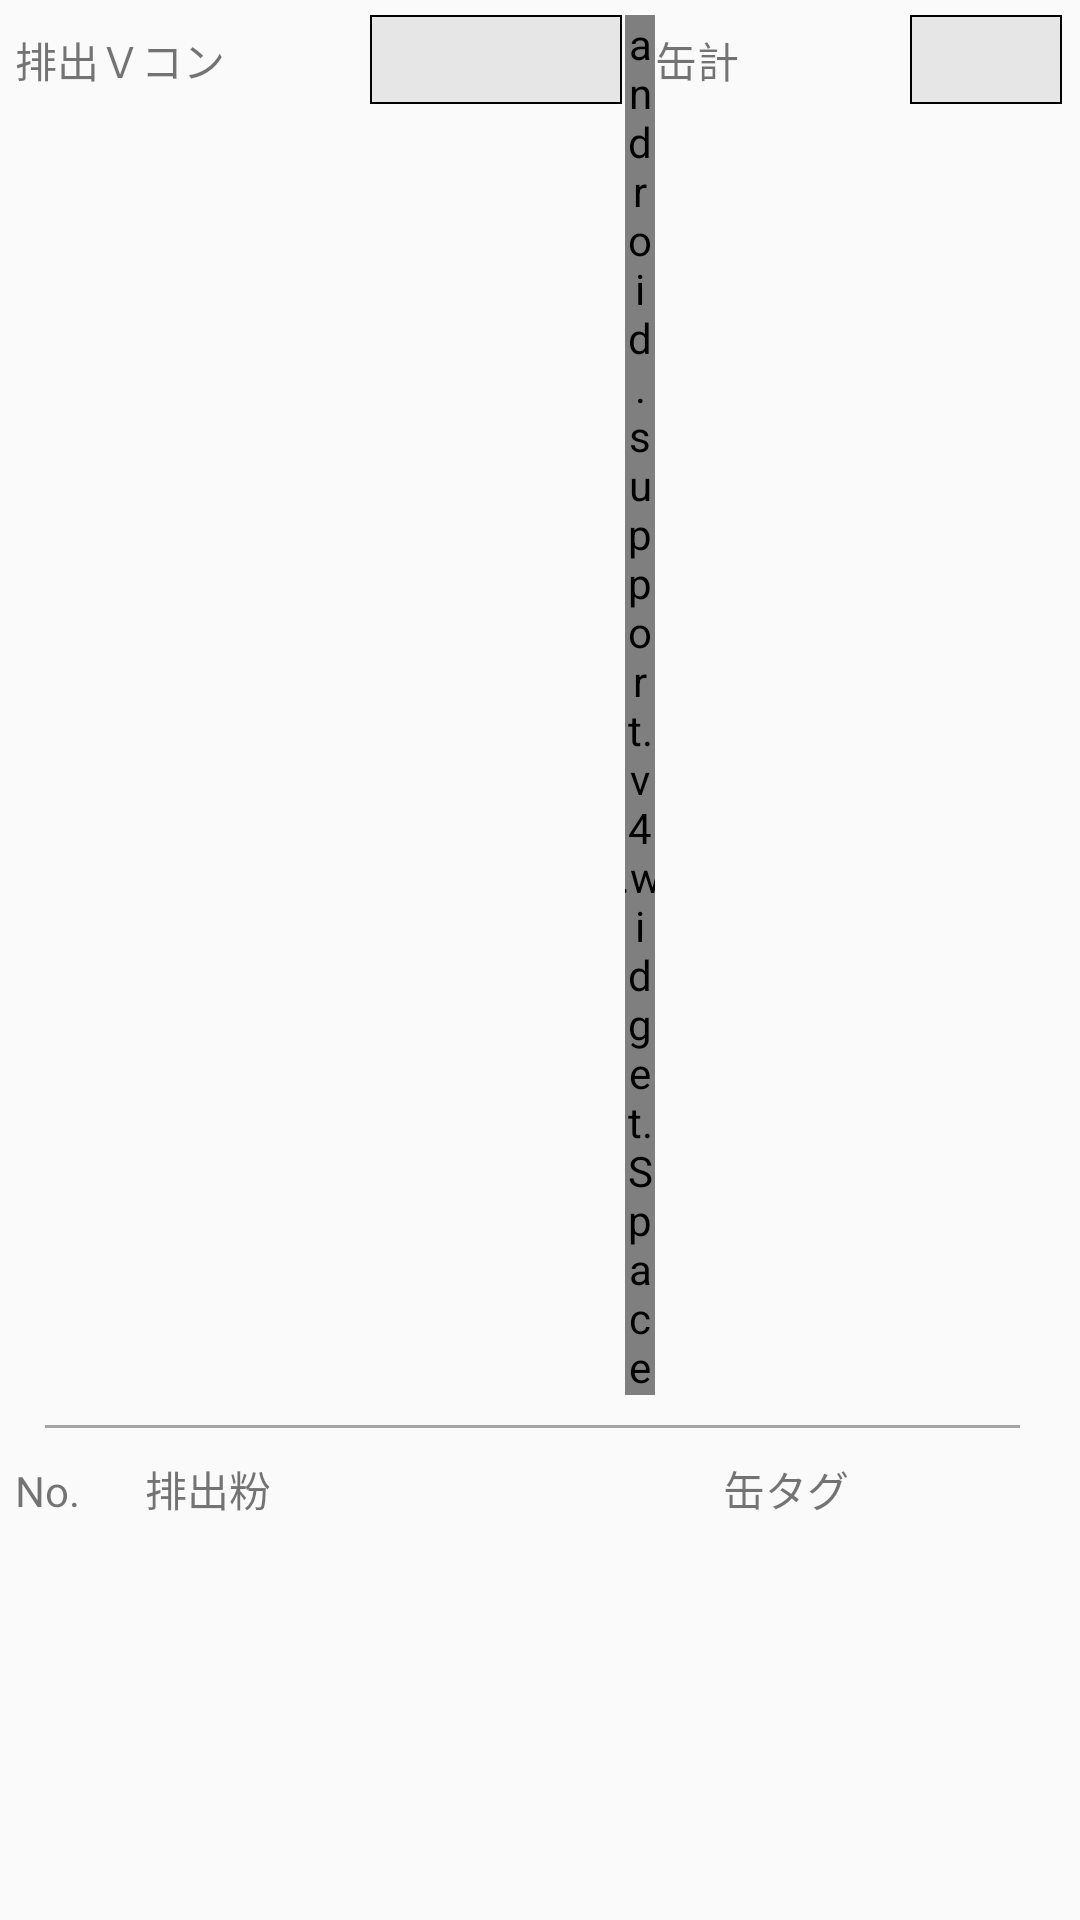

Reconstruct the res/layout file that produces this screen, plus the resources it refers to.
<!-- AndroidManifest.xml: application theme Theme.AppCompat.Light.NoActionBar -->
<!-- res/layout/discharge.xml -->
<?xml version="1.0" encoding="utf-8"?>
<android.support.design.widget.CoordinatorLayout xmlns:android="http://schemas.android.com/apk/res/android"
    xmlns:app="http://schemas.android.com/apk/res-auto"
    xmlns:tools="http://schemas.android.com/tools"
    android:layout_width="match_parent"
    android:layout_height="match_parent"
    tools:context="com.example.administrator.Hikiate_Client.MainActivity">

    


    <LinearLayout
        android:layout_width="match_parent"
        android:layout_height="match_parent"
        android:layout_marginBottom="5dp"
        android:layout_marginLeft="5dp"
        android:layout_marginRight="5dp"
        android:layout_marginTop="5dp"
        android:orientation="vertical"
        android:weightSum="1">
        <LinearLayout
            style="@style/LinearLayoutStyle">

            <TextView
                style="@style/title1"
                android:layout_width="match_parent"
                android:layout_height="wrap_content"
                android:id="@+id/titleVko"
                android:layout_weight="3.5"
                android:text="排出Ｖコン"
                />

            <TextView
                style="@style/item"
                android:layout_width="match_parent"
                android:layout_height="wrap_content"
                android:id="@+id/txtVko"
                android:layout_weight="4"
                />

            <android.support.v4.widget.Space
                android:layout_width="10dp"
                android:layout_height="wrap_content" />

            <TextView
                style="@style/title1"
                android:layout_width="match_parent"
                android:layout_height="wrap_content"
                android:id="@+id/titleCan"
                android:layout_weight="4"
                android:text="缶計"
                />

            <TextView
                style="@style/item"
                android:layout_width="match_parent"
                android:layout_height="wrap_content"
                android:id="@+id/txtCankei"
                android:layout_weight="4.5"
                />
        </LinearLayout>
        <View style="@style/blockBorder" />


        <LinearLayout
            android:layout_width="match_parent"
            android:layout_height="wrap_content"
            android:orientation="horizontal">

            <TextView
                style="@style/title1"
                android:layout_width="match_parent"
                android:layout_height="wrap_content"
                android:layout_weight="3.9"
                android:text="@string/title1"/>

            <TextView
                style="@style/title1"
                android:layout_width="match_parent"
                android:layout_height="wrap_content"
                android:layout_weight="2"
                android:text="@string/title2"/>

            <TextView
                style="@style/title1"
                android:layout_width="match_parent"
                android:layout_height="wrap_content"
                android:layout_weight="3"
                android:text="@string/title3"/>
        </LinearLayout>

        <LinearLayout
            android:layout_width="match_parent"
            android:layout_height="wrap_content"
            android:orientation="horizontal"
            android:background="@color/black">
        <ListView
            android:id="@+id/listCan"
            android:layout_width="match_parent"
            android:layout_height="wrap_content"
            android:layout_weight="1"
            android:divider="#000000"
            android:dividerHeight="1sp"
            />
    </LinearLayout>








    </LinearLayout>

</android.support.design.widget.CoordinatorLayout>
<!-- resources referenced by this layout -->
<resources>
  <color name="black">#000000</color>
  <string name="title1">No.</string>
  <string name="title2">排出粉</string>
  <string name="title3">缶タグ</string>
  <style name="AppTheme.AppBarOverlay" parent="ThemeOverlay.AppCompat.Dark.ActionBar" />
  <style name="LinearLayoutStyle">
          <item name="android:layout_width">match_parent</item>
          <item name="android:layout_height">wrap_content</item>
          <item name="android:layout_marginBottom">5dp</item>
      </style>
  <style name="blockBorder">
          <item name="android:layout_width">wrap_content</item>
          <item name="android:layout_height">1dp</item>
          <item name="android:background">@color/gray</item>
          <item name="android:layout_marginTop">5dp</item>
          <item name="android:layout_marginBottom">10dp</item>
          <item name="android:layout_marginLeft">10dp</item>
          <item name="android:layout_marginRight">15dp</item>
      </style>
  <style name="item">
          
          <item name="android:background">@drawable/frame_item</item>
          <item name="android:layout_marginRight">@dimen/dp_s</item>
          <item name="android:layout_marginBottom">@dimen/dp_s</item>
          <item name="android:textSize">@dimen/sp_m</item>
          <item name="android:gravity">left</item>
          <item name="android:padding">@dimen/dp_m</item>
          <item name="android:maxLines">1</item>
      </style>
  <color name="gray">#A4A4A4</color>
  <!-- drawable frame_item (drawable) -->
  <?xml version="1.0" encoding="utf-8"?>
  <shape xmlns:android="http://schemas.android.com/apk/res/android"
      android:shape="rectangle">
  
      
      <solid android:color="@color/gray2" />
  
      
      <stroke
          android:width="0.5dp"
          android:color="@color/black"
          />
  
  </shape>
  <dimen name="dp_s">1dp</dimen>
  <dimen name="sp_m">16sp</dimen>
  <dimen name="dp_m">4dp</dimen>
  <color name="gray2">#E6E6E6</color>
</resources>
